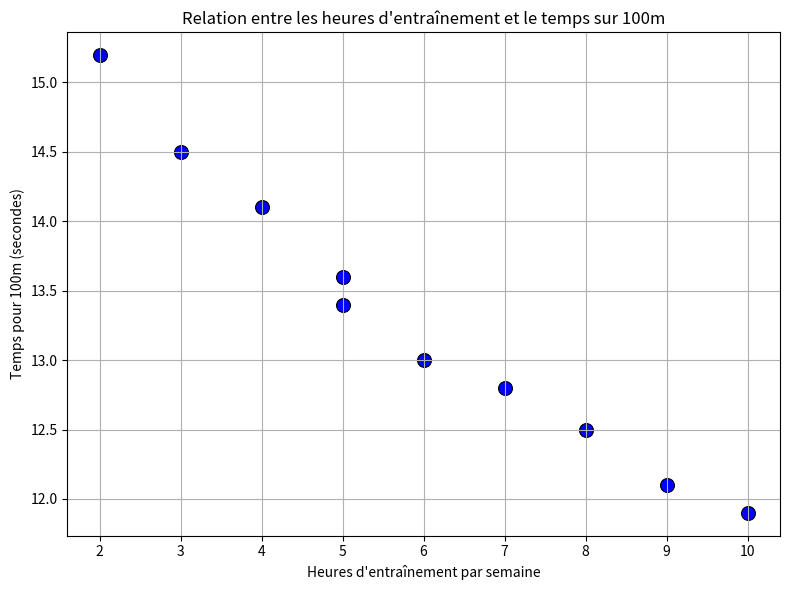

Write the Python code that produced this figure.
import pandas as pd
import seaborn as sns
import matplotlib.pyplot as plt


# Données des coureurs
data = {
    "Heures_entrainement": [2, 4, 3, 6, 5, 7, 8, 5, 9, 10],
    "Temps_100m": [15.2, 14.1, 14.5, 13.0, 13.6, 12.8, 12.5, 13.4, 12.1, 11.9]
}

df = pd.DataFrame(data)
df


# Création du graphique en nuage de points
plt.figure(figsize=(8, 6))
sns.scatterplot(data=df, x="Heures_entrainement", y="Temps_100m", s=100, color="blue", edgecolor="black")
plt.title("Relation entre les heures d'entraînement et le temps sur 100m")
plt.xlabel("Heures d'entraînement par semaine")
plt.ylabel("Temps pour 100m (secondes)")
plt.grid(True)
plt.tight_layout()
plt.show()
